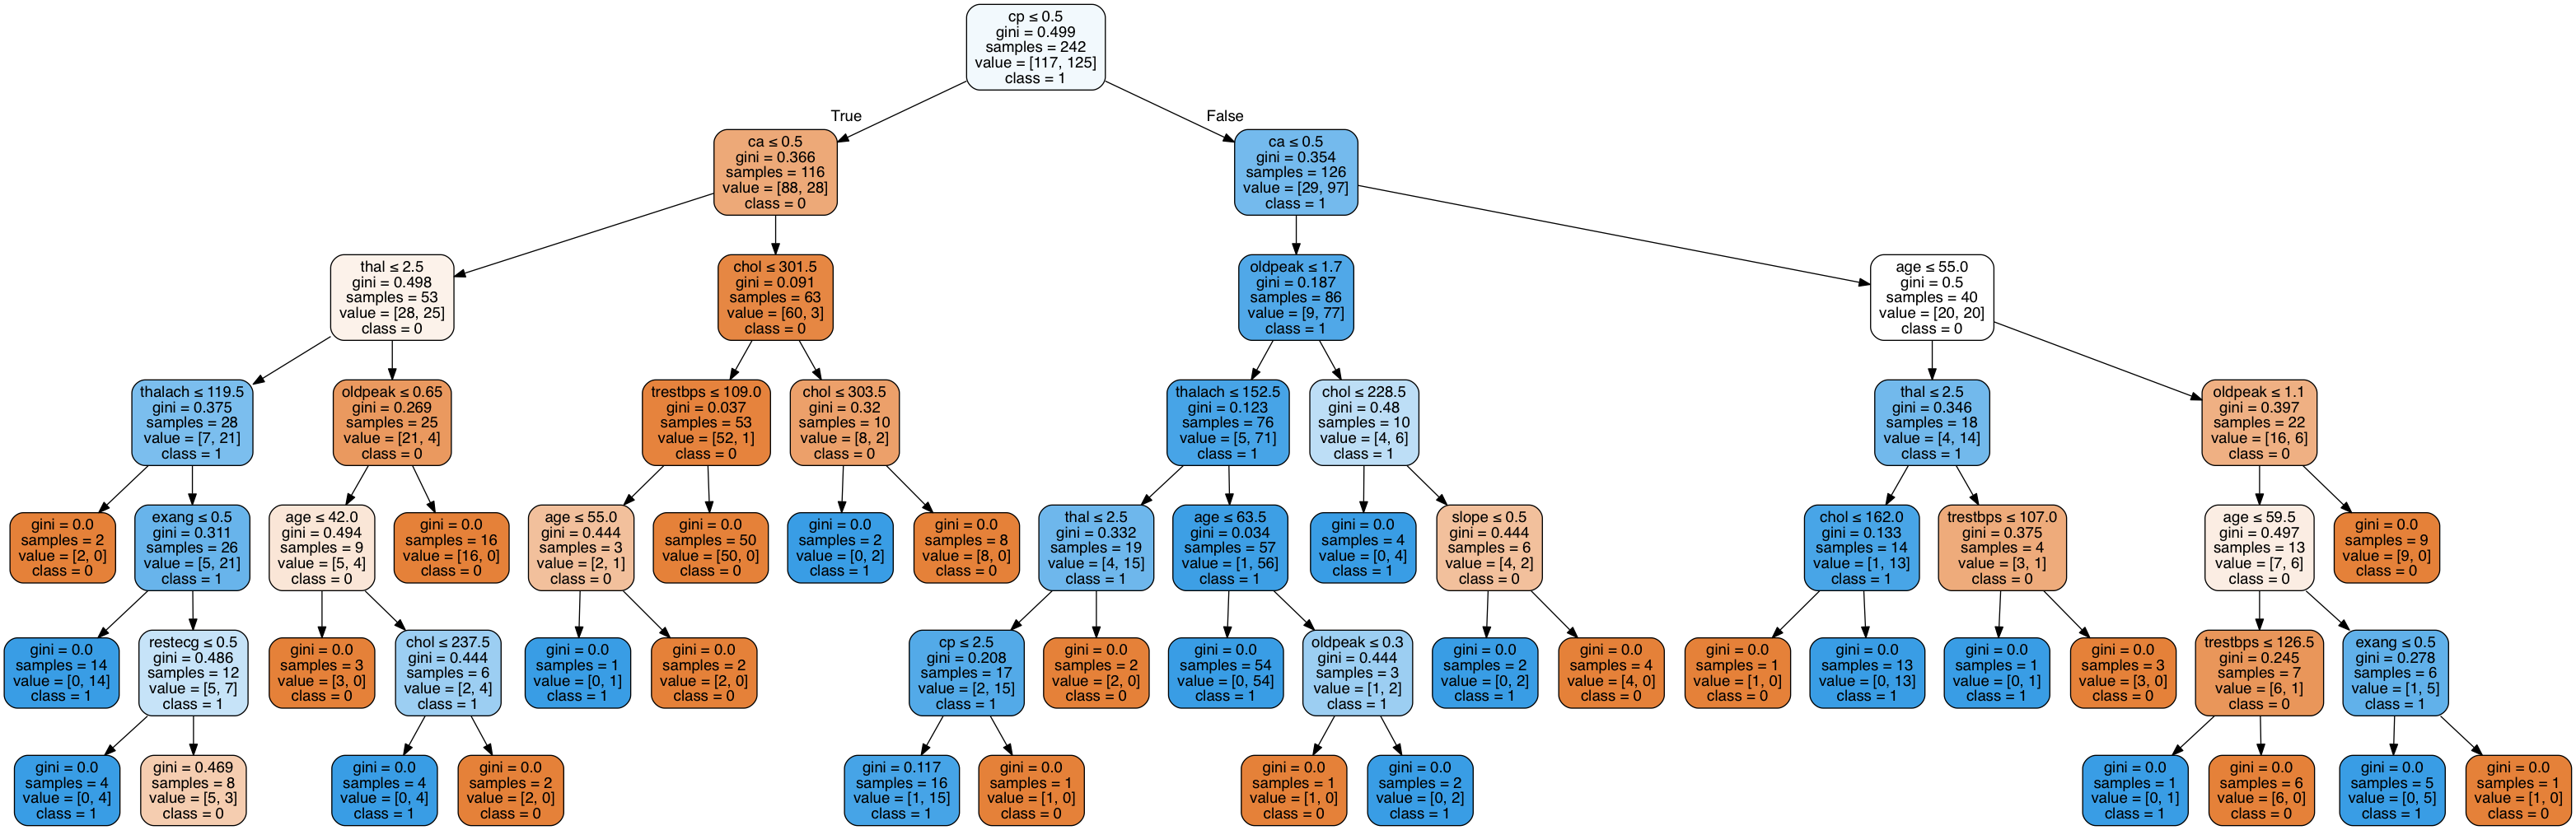

Python code for this plot:
from sklearn import tree
import pandas as pd
import numpy as np
import matplotlib.pyplot as plt
from sklearn.model_selection import KFold
from sklearn.externals.six import StringIO  
from IPython.display import Image  
from sklearn.tree import export_graphviz
import pydotplus


def load_data():
    test_data = pd.read_csv('test.csv')
    train_data = pd.read_csv('train.csv')
    
    train_features = np.array(train_data[train_data.columns.drop('target')])
    train_targets = np.array(train_data['target'])
    test_features = np.array(test_data[test_data.columns.drop('target')])
    test_targets = np.array(test_data['target'])

    return train_features, train_targets, test_features, test_targets

def tree_depth_optimization(features, targets, range):

    hyperparameter_range = np.arange(range[0], range[1])
    
    accuracies = []

    for param in hyperparameter_range:
        model = tree.DecisionTreeClassifier(max_depth = param)
        accuracies.append(kfold_average_accuracy(10, features, targets, model))

    best_hyperparameter = hyperparameter_range[accuracies.index(max(accuracies))]

    print("Hyperparameters: {0}".format(hyperparameter_range))
    print("Hyperparameter Accuracies: {0}".format(accuracies))
        
    return best_hyperparameter

def kfold_average_accuracy(n_folds, features, targets, model):
    
    kf = KFold(n_splits = n_folds)
    validation_accuracies = {}

    i = 0

    for train_index, test_index in kf.split(features, targets):
        
        x_train = features[train_index]
        y_train = targets[train_index]

        x_validation = features[test_index]
        y_validation = targets[test_index]

        model.fit(x_train, y_train)
        validation_accuracies[i] = model.score(x_validation, y_validation)
        i += 1
    
    average_test_accuracy = sum(validation_accuracies.values())/n_folds

    print("Average Validation Accuracy: {0}".format(average_test_accuracy))

    return average_test_accuracy

def main():
    train_features, train_targets, test_features, test_targets = load_data()

    
    original_data = pd.read_csv('train.csv')

    best_depth = tree_depth_optimization(train_features, train_targets, [2,12])

    model = tree.DecisionTreeClassifier(max_depth = best_depth)
    model.fit(train_features, train_targets)

    train_accuracy = model.score(train_features, train_targets)
    test_accuracy = model.score(test_features, test_targets)
    print('Best Depth: {0}'.format(best_depth))
    print("Train Accuracy: {0} \n Test Accuracy: {1}".format(train_accuracy, test_accuracy))
    
    print('test_target_sum: {0}'.format(sum(train_targets)))
    dot_data = StringIO()
    export_graphviz(model, out_file=dot_data,  
                filled=True, rounded=True, class_names = ['0', '1'],
                special_characters=True, feature_names=original_data.columns.drop('target'))
    graph = pydotplus.graph_from_dot_data(dot_data.getvalue())  
    Image(graph.create_png())
    graph.write_png('decision_tree.png')

    return

if __name__ == "__main__":
    main()
